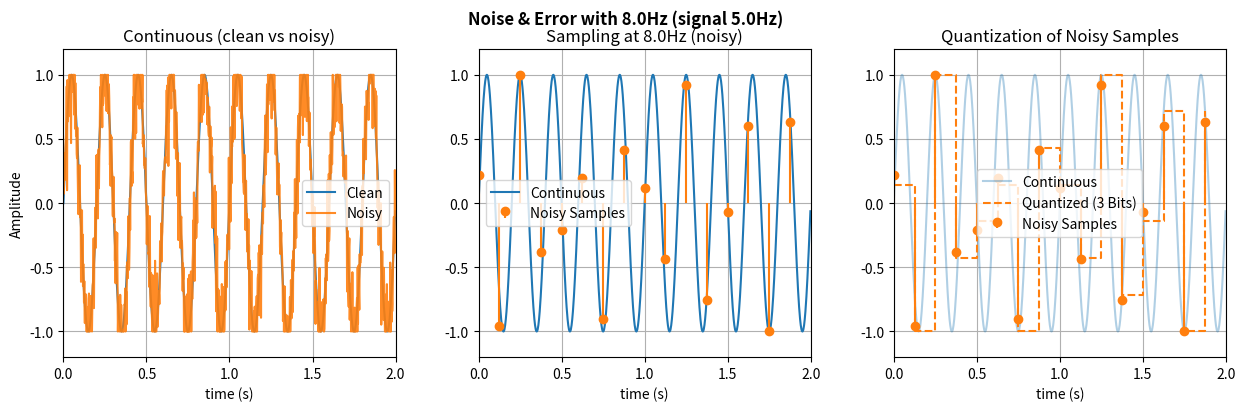

The script that saved this image: (Note: this script raises an exception after producing the figure.)
# Exercise 4: Noise & Error Analysis

import numpy as np
import matplotlib.pyplot as plt
import matplotlib.gridspec as gridspec
from pathlib import Path

# Globals / params
signal_freq   = 5.0     
duration      = 2.0     
sampling_freq = 8.0     
num_bits      = 3
min_signal    = -1.0
max_signal    =  1.0

# Noise params
noise_mean = 0.0
noise_std  = 0.1        # relative to signal magnitude

def mse(a, b):
    # mean squared error
    a = np.asarray(a); b = np.asarray(b)
    return float(np.mean((a - b) ** 2))

def rmse(a, b):
    # root mean squared error
    return float(np.sqrt(mse(a, b)))

def psnr(a, b, peak=1.0):
    # peak signal to noise ratio
    m = mse(a, b)
    # avoid div by zero
    if m == 0:
        return float("inf")
    return 10.0 * np.log10((peak ** 2) / m)

def original_signal(t):
    return np.sin(2*np.pi*signal_freq*t)

def add_gaussian_noise(signal, mean=noise_mean, std=noise_std):
    # scale noise relative to signal magnitude
    mag = np.max(signal) - np.min(signal)
    noise = np.random.normal(mean, std * mag, size=signal.shape) # Gaussian noise
    return signal + noise

def quantize(vals, bits, vmin, vmax):
    # uniform mid-tread quantization
    n = 2 ** bits
    q_idx = np.rint((vals - vmin) / (vmax - vmin) * (n - 1)).astype(int) # quantization indices
    q_idx = np.clip(q_idx, 0, n - 1) # ensure in range
    q_vals = vmin + q_idx * (vmax - vmin) / (n - 1) # quantized values

    return q_vals, q_idx

def plot_all_one_view(samp_freq_hz: float, bits: int = num_bits):

    # continuous reference
    t_cont = np.linspace(0, duration, 1000, endpoint=False)
    s_cont = original_signal(t_cont)
    s_cont_noisy = np.clip(add_gaussian_noise(s_cont), min_signal, max_signal)

    # sampling (clean), add noise to samples, then quantize
    n = int(samp_freq_hz * duration)
    t_s = np.linspace(0, duration, n, endpoint=False)
    s_s = original_signal(t_s)                                   # clean samples
    s_noisy = np.clip(add_gaussian_noise(s_s), min_signal, max_signal)
    q_vals, _ = quantize(s_noisy, bits, min_signal, max_signal)  # quantized samples

    # figure layout
    fig = plt.figure(figsize=(15, 4))
    fig.suptitle(f"Noise & Error with {samp_freq_hz:.1f}Hz (signal {signal_freq}Hz)", fontweight="bold")
    gs = gridspec.GridSpec(1, 3, figure=fig, wspace=0.25)

    # 1 - clean vs noisy (continuous)
    ax1 = fig.add_subplot(gs[0, 0])
    ax1.plot(t_cont, s_cont, label="Clean")
    ax1.plot(t_cont, s_cont_noisy, label="Noisy", alpha=0.9)
    ax1.set_xlim(0, duration); ax1.set_ylim(-1.2, 1.2)
    ax1.set_xlabel("time (s)"); ax1.set_ylabel("Amplitude")
    ax1.set_title("Continuous (clean vs noisy)")
    ax1.grid(True); ax1.legend()

    # 2 - noisy samples
    ax2 = fig.add_subplot(gs[0, 1])
    ax2.plot(t_cont, s_cont, label="Continuous")
    ax2.stem(t_s, s_noisy, linefmt="C1-", markerfmt="C1o", basefmt=" ", label="Noisy Samples")
    ax2.set_xlim(0, duration); ax2.set_ylim(-1.2, 1.2)
    ax2.set_xlabel("time (s)")
    ax2.set_title(f"Sampling at {samp_freq_hz:.1f}Hz (noisy)")
    ax2.grid(True); ax2.legend()

    # 3 - quantized staircase
    ax3 = fig.add_subplot(gs[0, 2])
    ax3.plot(t_cont, s_cont, alpha=0.35, label="Continuous")
    ax3.step(t_s, q_vals, where="post", linestyle="--", label=f"Quantized ({bits} Bits)")
    ax3.stem(t_s, s_noisy, linefmt="C1-", markerfmt="C1o", basefmt=" ", label="Noisy Samples")
    ax3.set_xlim(0, duration); ax3.set_ylim(-1.2, 1.2)
    ax3.set_xlabel("time (s)")
    ax3.set_title("Quantization of Noisy Samples")
    ax3.grid(True); ax3.legend()

    plt.tight_layout(rect=[0, 0, 1, 0.95])

    # save image
    img_dir = Path(__file__).parent / "images"
    img_dir.mkdir(exist_ok=True)
    out = img_dir / f"exercise4_all_{int(samp_freq_hz)}Hz_{bits}bits.png"
    fig.savefig(out, dpi=200)


    # metrics vs clean sampled signal
    print("\nMETRICS @ {:.1f} Hz".format(samp_freq_hz))
    # continuous noisy vs clean
    print("Noisy  vs clean:  MSE={:.5f}  RMSE={:.5f}  PSNR={:.2f} dB" .format(mse(s_noisy, s_s), rmse(s_noisy, s_s), psnr(s_noisy, s_s, peak=max_signal)))
    # quantized vs clean
    print("Quant vs clean:   MSE={:.5f}  RMSE={:.5f}  PSNR={:.2f} dB" .format(mse(q_vals, s_s), rmse(q_vals, s_s), psnr(q_vals, s_s, peak=max_signal)))

    plt.show()

# replace your main() with:
def main():
    plot_all_one_view(sampling_freq, num_bits)

if __name__ == "__main__":
    main()
